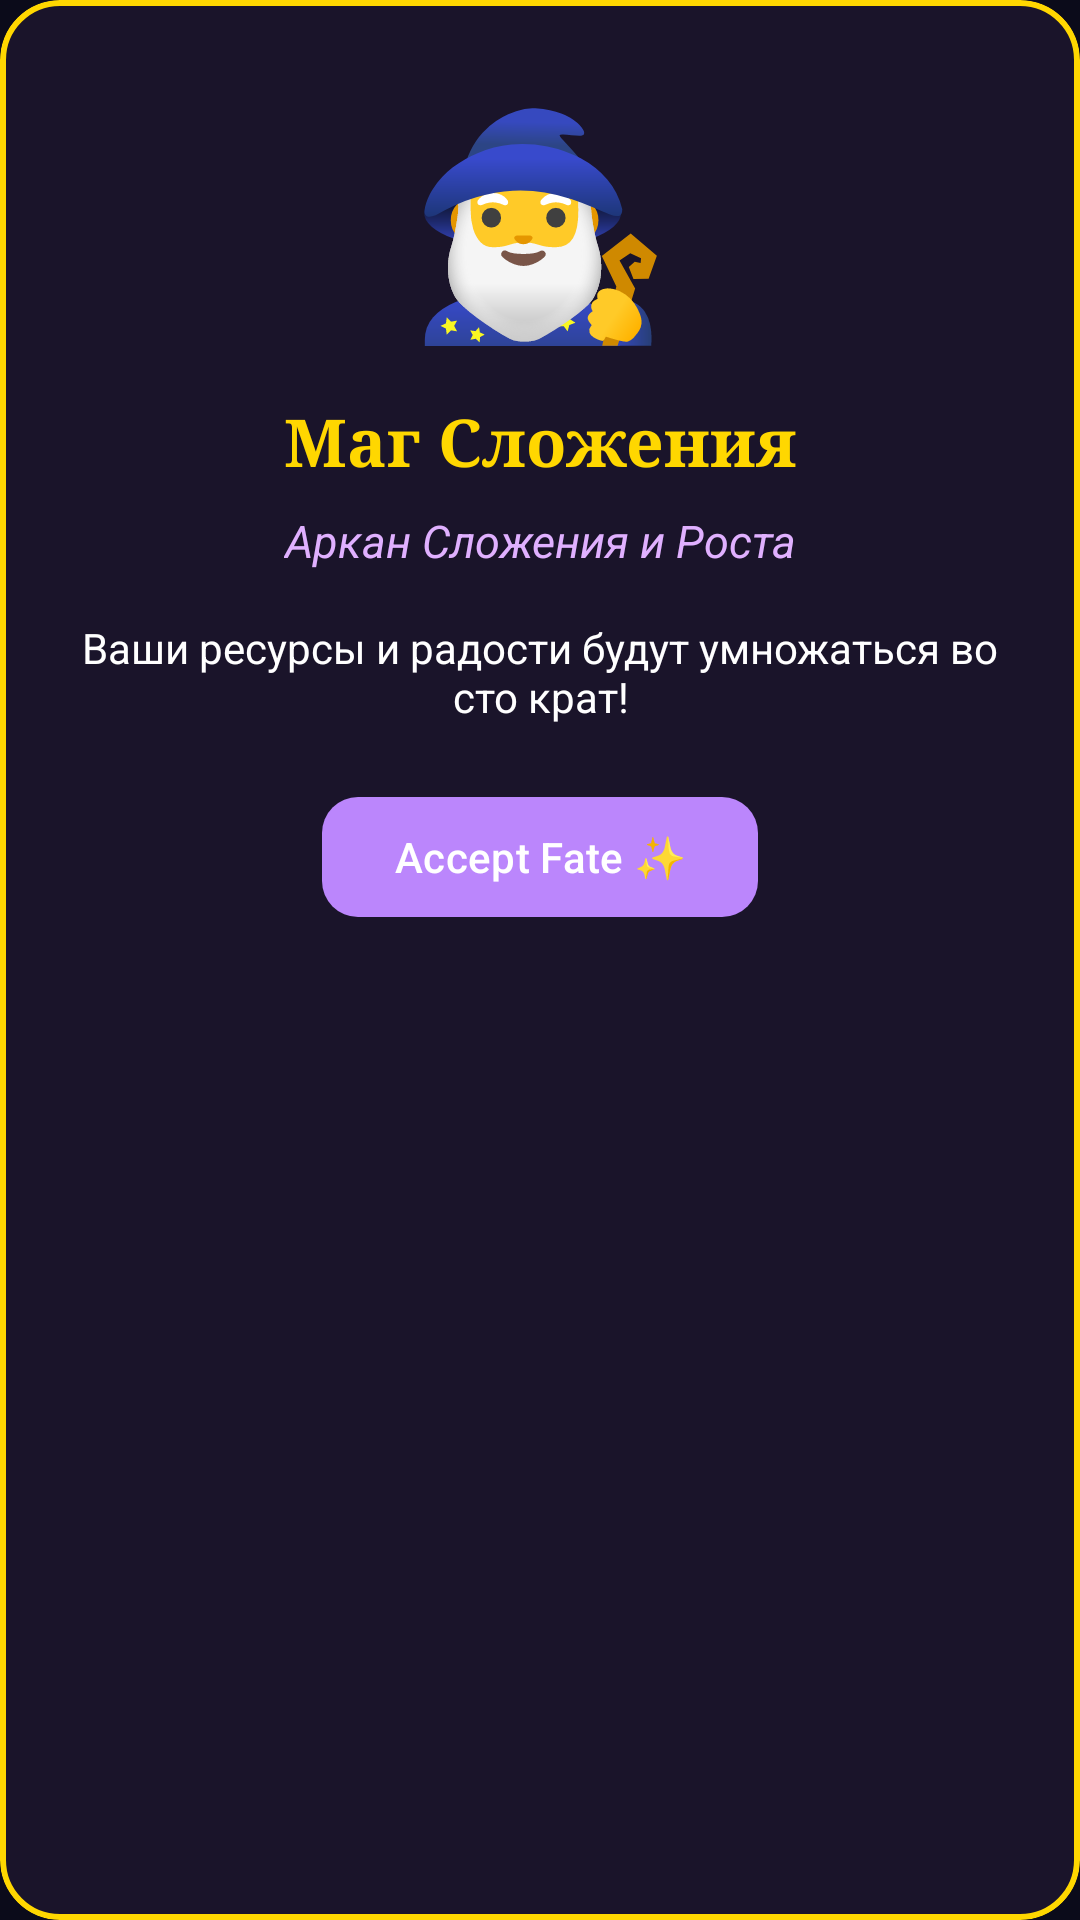

Layout XML and referenced resources for this Android screen:
<!-- AndroidManifest.xml: application theme Theme.PsychicCalculator -->
<!-- res/layout/dialog_tarot_card.xml -->
<?xml version="1.0" encoding="utf-8"?>
<com.google.android.material.card.MaterialCardView xmlns:android="http://schemas.android.com/apk/res/android"
    xmlns:app="http://schemas.android.com/apk/res-auto"
    android:layout_width="match_parent"
    android:layout_height="wrap_content"
    android:layout_margin="24dp"
    app:cardBackgroundColor="#1A142A"
    app:cardCornerRadius="20dp"
    app:strokeColor="#FFD700"
    app:strokeWidth="2dp">

    <LinearLayout
        android:layout_width="match_parent"
        android:layout_height="wrap_content"
        android:gravity="center_horizontal"
        android:orientation="vertical"
        android:padding="24dp">

        <TextView
            android:id="@+id/tarot_emoji"
            android:layout_width="wrap_content"
            android:layout_height="wrap_content"
            android:text="🧙‍♂️"
            android:textSize="72sp" />

        <TextView
            android:id="@+id/tarot_title"
            android:layout_width="wrap_content"
            android:layout_height="wrap_content"
            android:layout_marginTop="12dp"
            android:fontFamily="serif"
            android:text="Маг Сложения"
            android:textColor="#FFD700"
            android:textSize="22sp"
            android:textStyle="bold" />

        <TextView
            android:id="@+id/tarot_meaning"
            android:layout_width="wrap_content"
            android:layout_height="wrap_content"
            android:layout_marginTop="8dp"
            android:gravity="center"
            android:text="Аркан Сложения и Роста"
            android:textColor="@color/mystical_purple_glow"
            android:textSize="15sp"
            android:textStyle="italic" />

        <TextView
            android:id="@+id/tarot_advice"
            android:layout_width="wrap_content"
            android:layout_height="wrap_content"
            android:layout_marginTop="16dp"
            android:gravity="center"
            android:text="Ваши ресурсы и радости будут умножаться во сто крат!"
            android:textColor="@color/white"
            android:textSize="14sp" />

        <com.google.android.material.button.MaterialButton
            android:id="@+id/tarot_close_button"
            android:layout_width="wrap_content"
            android:layout_height="wrap_content"
            android:layout_marginTop="20dp"
            android:text="@string/tarot_accept"
            android:textColor="@color/white"
            app:backgroundTint="@color/mystical_purple"
            app:cornerRadius="12dp" />
    </LinearLayout>
</com.google.android.material.card.MaterialCardView>
<!-- resources referenced by this layout -->
<resources>
  <color name="mystical_purple">#BB86FC</color>
  <color name="mystical_purple_glow">#E0B0FF</color>
  <color name="white">#FFFFFFFF</color>
  <string name="tarot_accept">Accept Fate ✨</string>
  <style name="Theme.PsychicCalculator" parent="Base.Theme.PsychicCalculator" />
  <style name="Base.Theme.PsychicCalculator" parent="Theme.Material3.Dark.NoActionBar">
          <item name="android:windowBackground">@color/mystical_bg</item>
          <item name="colorPrimary">@color/mystical_purple</item>
      </style>
  <color name="mystical_bg">#0B0B1A</color>
</resources>
